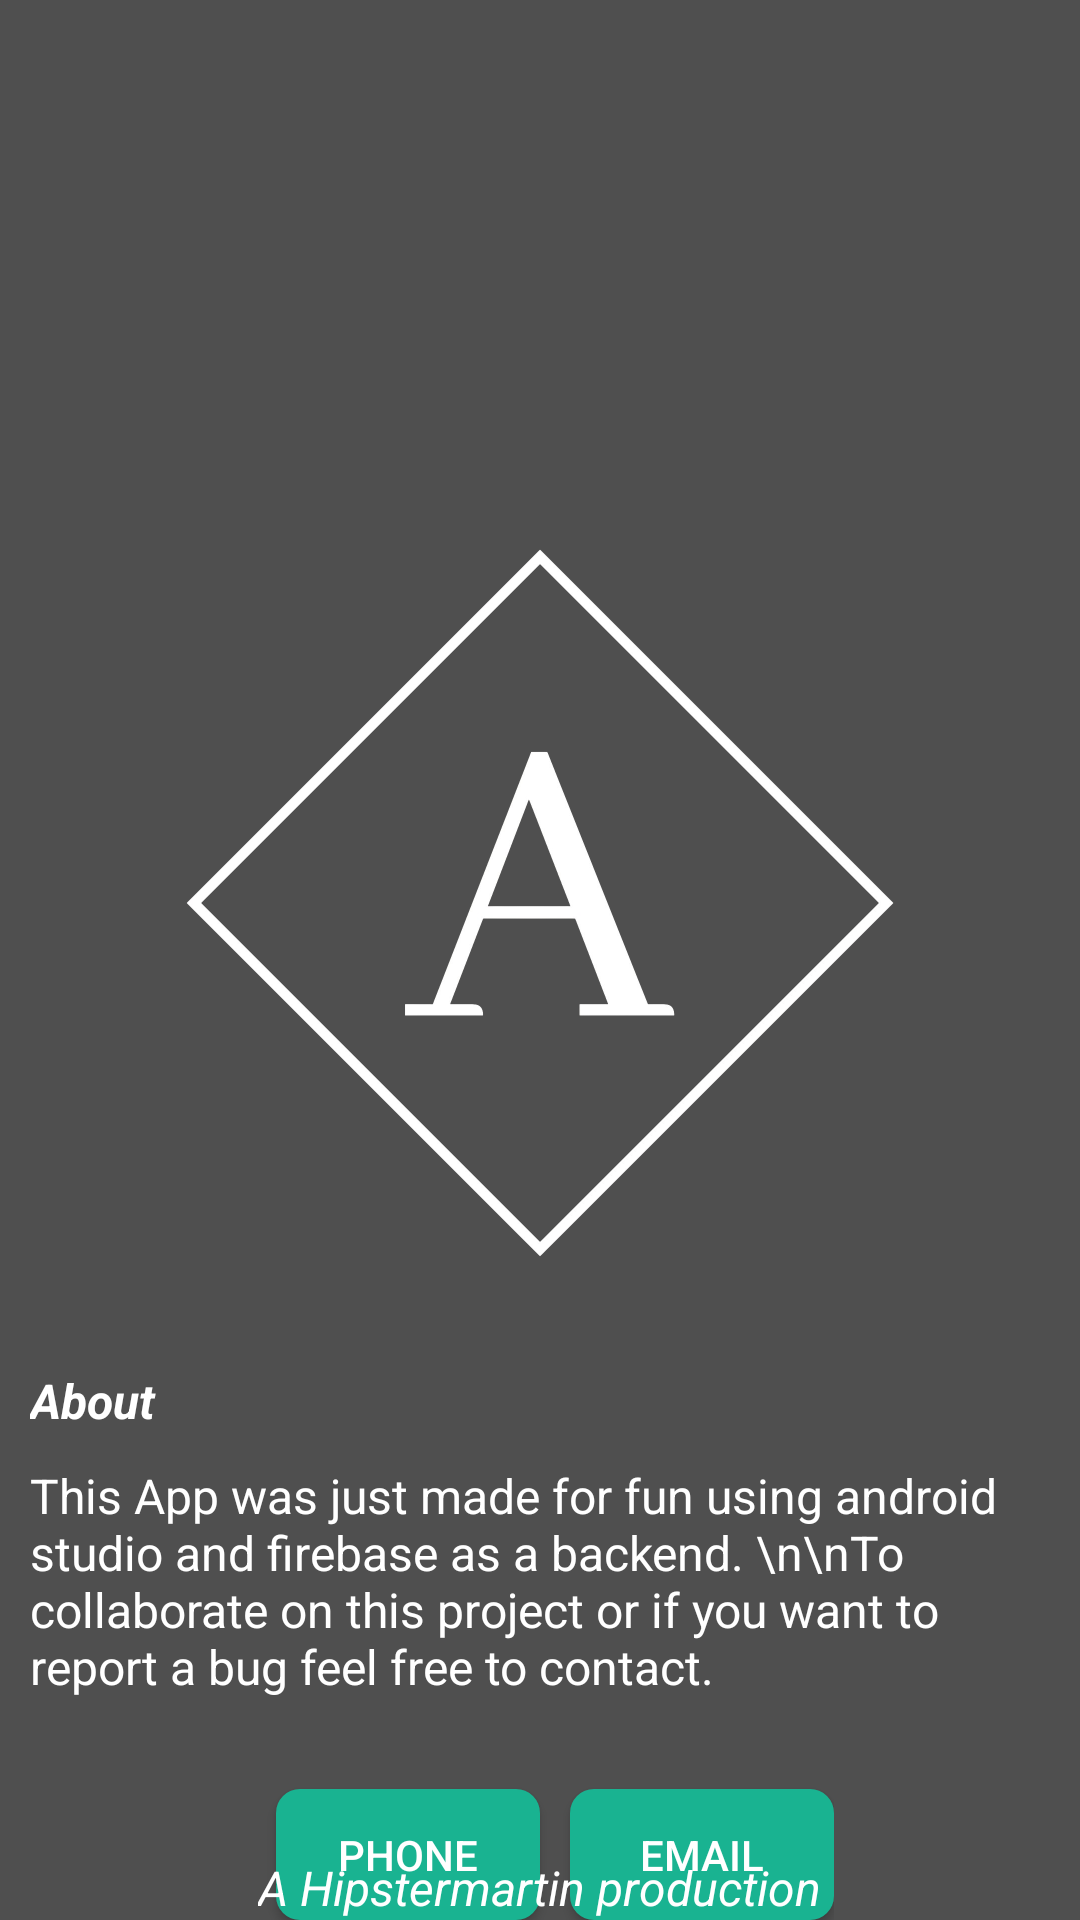

Layout XML and referenced resources for this Android screen:
<!-- AndroidManifest.xml: application theme AppTheme -->
<!-- res/layout/activity_about.xml -->
<?xml version="1.0" encoding="utf-8"?>
<RelativeLayout xmlns:android="http://schemas.android.com/apk/res/android"
    xmlns:app="http://schemas.android.com/apk/res-auto"
    xmlns:tools="http://schemas.android.com/tools"
    android:layout_width="match_parent"
    android:layout_height="match_parent"
    android:background="#4F4F4F"
    tools:context=".about">

    <include
        layout="@layout/app_bar_layout"
        android:id="@+id/about_toolbar">
    </include>

    <RelativeLayout
        android:layout_below="@+id/about_toolbar"
        android:layout_width="match_parent"
        android:layout_height="wrap_content">
        <ImageView
            android:layout_width="250dp"
            android:layout_height="250dp"
            android:src="@drawable/fav"
            android:layout_centerHorizontal="true"
            android:layout_marginTop="120dp"
            android:layout_below="@+id/title"
            android:id="@+id/logo"/>

        <TextView
            android:id="@+id/about_title"
            android:layout_below="@+id/logo"
            android:layout_width="match_parent"
            android:layout_height="wrap_content"
            android:textColor="@android:color/white"
            android:layout_marginLeft="10dp"
            android:layout_marginRight="10dp"
            android:layout_marginTop="30dp"
            android:text="About"
            android:textStyle="bold|italic"
            android:textSize="16dp"/>

        <TextView
            android:id="@+id/text"
            android:layout_width="wrap_content"
            android:layout_height="wrap_content"
            android:layout_margin="10dp"
            android:text="This App was just made for fun using android studio and firebase as a backend. \n\nTo collaborate on this project or if you want to report a bug feel free to contact."
            android:textSize="16dp"
            android:layout_below="@+id/about_title"
            android:textColor="@android:color/white"/>

        <LinearLayout
            android:layout_width="wrap_content"
            android:layout_height="wrap_content"
            android:id="@+id/line1"
            android:layout_below="@+id/text"
            android:layout_centerHorizontal="true"
            android:layout_marginTop="10dp">
            <Button
                android:layout_width="wrap_content"
                android:layout_height="wrap_content"
                android:layout_below="@+id/text"
                android:id="@+id/phonecall"
                android:text="Phone"
                android:textColor="@android:color/white"
                android:background="@drawable/loginbutton"
                android:layout_marginTop="10dp"
                android:layout_marginLeft="10dp"/>
            <Button
                android:layout_width="wrap_content"
                android:layout_height="wrap_content"
                android:layout_below="@+id/text"
                android:id="@+id/email"
                android:text="Email"
                android:textColor="@android:color/white"
                android:background="@drawable/loginbutton"
                android:layout_marginTop="10dp"
                android:layout_marginLeft="10dp"/>
        </LinearLayout>

        <TextView
            android:layout_width="wrap_content"
            android:layout_height="wrap_content"
            android:text="A Hipstermartin production"
            android:id="@+id/prod"
            android:textColor="@android:color/white"
            android:textSize="16dp"
            android:textStyle="italic"
            android:layout_alignParentBottom="true"
            android:layout_centerHorizontal="true"
            android:layout_marginBottom="10dp"/>
    </RelativeLayout>

</RelativeLayout>
<!-- res/layout/app_bar_layout.xml (included above) -->
<?xml version="1.0" encoding="utf-8"?>
<androidx.appcompat.widget.Toolbar xmlns:android="http://schemas.android.com/apk/res/android"

    android:id="@+id/main_app_bar"
    android:background="@color/colorPrimary"
    android:layout_width="match_parent"
    android:layout_height="wrap_content"
    android:theme="@style/ThemeOverlay.AppCompat.Dark.ActionBar"

    >

</androidx.appcompat.widget.Toolbar>
<!-- resources referenced by this layout -->
<resources>
  <color name="colorPrimary">#4f4f4f</color>
  <!-- drawable fav: png bitmap (drawable, 204388 bytes) -->
  <!-- drawable loginbutton (drawable) -->
  <?xml version="1.0" encoding="utf-8"?>
  <shape xmlns:android="http://schemas.android.com/apk/res/android"
      android:shape="rectangle">
      <solid android:color="#19B391" />
      <corners android:bottomRightRadius="8dp"
          android:bottomLeftRadius="8dp"
          android:topRightRadius="8dp"
          android:topLeftRadius="8dp"/>
  </shape>
  <style name="AppTheme" parent="Theme.AppCompat.Light.NoActionBar">
          
          <item name="colorPrimary">@color/colorPrimary</item>
          <item name="colorPrimaryDark">@color/colorPrimaryDark</item>
          <item name="colorAccent">@color/colorAccent</item>
      </style>
  <color name="colorPrimaryDark">#4f4f4f</color>
  <color name="colorAccent">#FFF</color>
</resources>
